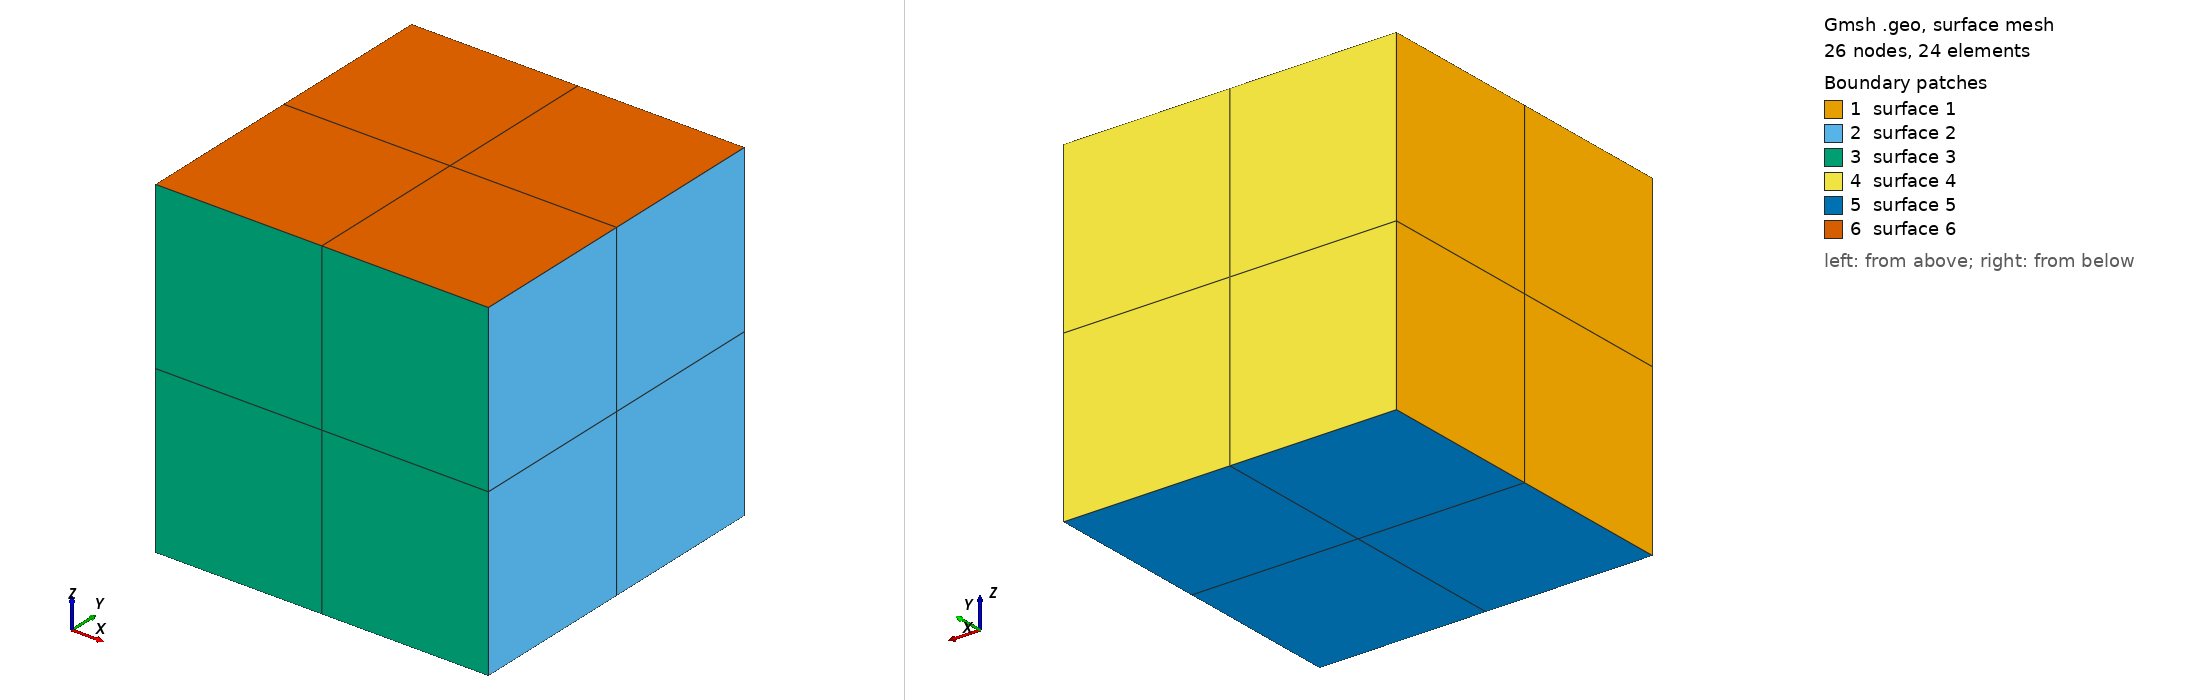

Gmsh geometry script, surface-meshed: 26 nodes, 24 surface elements. Boundary patches (legend numbers): 1 surface 1, 2 surface 2, 3 surface 3, 4 surface 4, 5 surface 5, 6 surface 6. Left view from above one corner, right view from below the opposite corner. The script declares no physical surfaces, so the legend lists its geometric surfaces. The drawing asked Gmsh for element sizes between 1% and 20% of the model's largest extent; the script's own settings can give other sizes.

=== cube222.geo (drawn) ===
// Gmsh project created on Wed Sep 22 11:21:01 2021
SetFactory("OpenCASCADE");
//+
Box(1) = {-1, -1, -1, 2, 2, 2};
//+
//Transfinite Curve {12, 11, 9, 10, 6, 2, 4, 8, 7, 5, 1, 3} = 3 Using Progression 1;
Transfinite Curve "*" = 3 Using Progression 1;


Transfinite Surface "*";
Recombine Surface "*";
Transfinite Volume "*";
